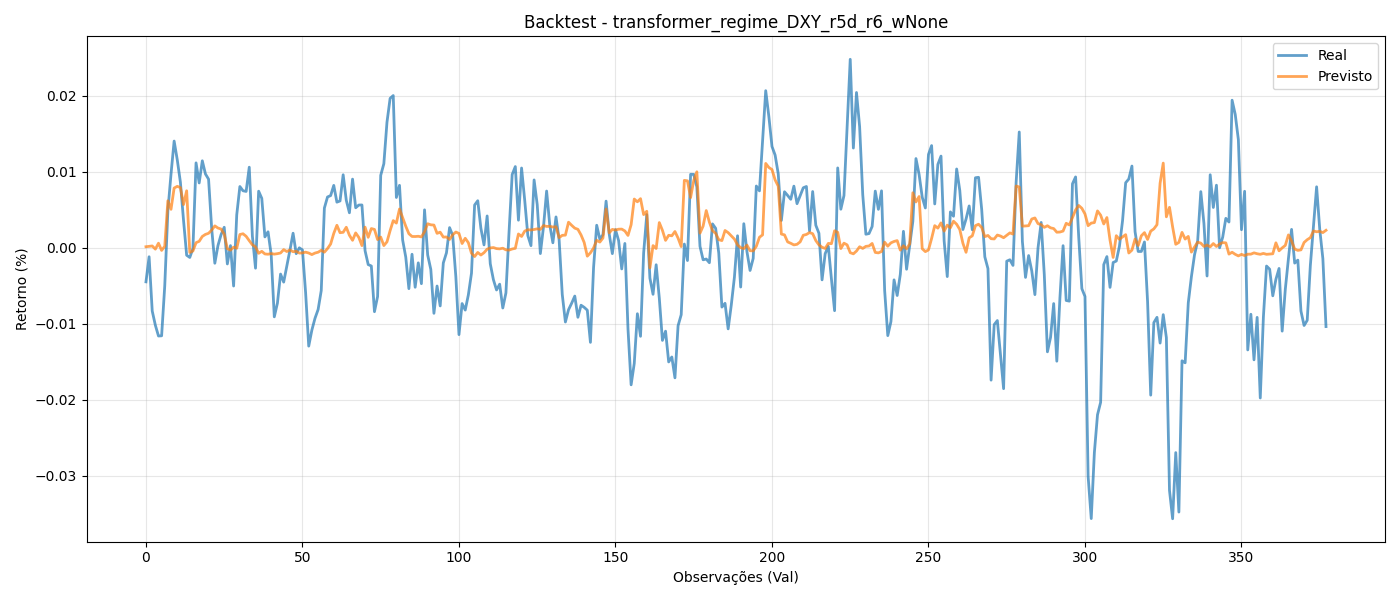

The data file committed next to this chart (first rows):
y_true, y_pred
-0.004482, 0.0001431
-0.001178, 0.0001965
-0.008323, 0.0002424
-0.0102, -0.0001751
-0.01162, 0.000608
-0.01159, -0.0003428
-0.00502, 0.0002011
0.004904, 0.006194
0.009709, 0.005072
0.01406, 0.007871
0.01159, 0.008097
0.008647, 0.007935
0.003614, 0.005695
-0.0009765, 0.007513
-0.00127, -0.0006046
-9.767234e-05, -0.0004266
0.01119, 0.0006762
0.008543, 0.0008561
0.01146, 0.001496
0.009729, 0.001768
0.009041, 0.001912
0.002512, 0.002337
-0.002032, 0.002891
0.0002897, 0.002607
0.001741, 0.002473
0.002706, 0.001794
-0.002125, -0.0001085
0.0002905, -0.0003102
-0.005033, 8.8997185e-05
0.00434, -5.7592988e-05
0.008075, 0.001751
0.007515, 0.001851
0.007429, 0.001517
0.01062, 0.0009396
0.001538, 0.0003925
-0.002684, 0.0001215
0.007459, -0.0007213
0.006515, -0.0004638
0.001439, -0.000809
0.002112, -0.0008451
-0.0008643, -0.0007595
-0.009092, -0.0008315
-0.007284, -0.0007695
-0.003458, -0.0006819
-0.004516, -0.000236
-0.002405, -0.0004887
-0.0002885, -0.0002861
0.001922, -0.0005145
-0.00077, -0.0004594
0.0, -0.0006917
-0.000289, -0.0006686
-0.005884, -0.0005707
-0.01295, -0.0006869
-0.01084, -0.000891
-0.009289, -0.0006911
-0.008125, -0.0005791
-0.005627, -0.0003271
0.005238, -0.0005745
0.006694, -9.807199e-05
0.006878, 0.0005014
... 318 more rows
